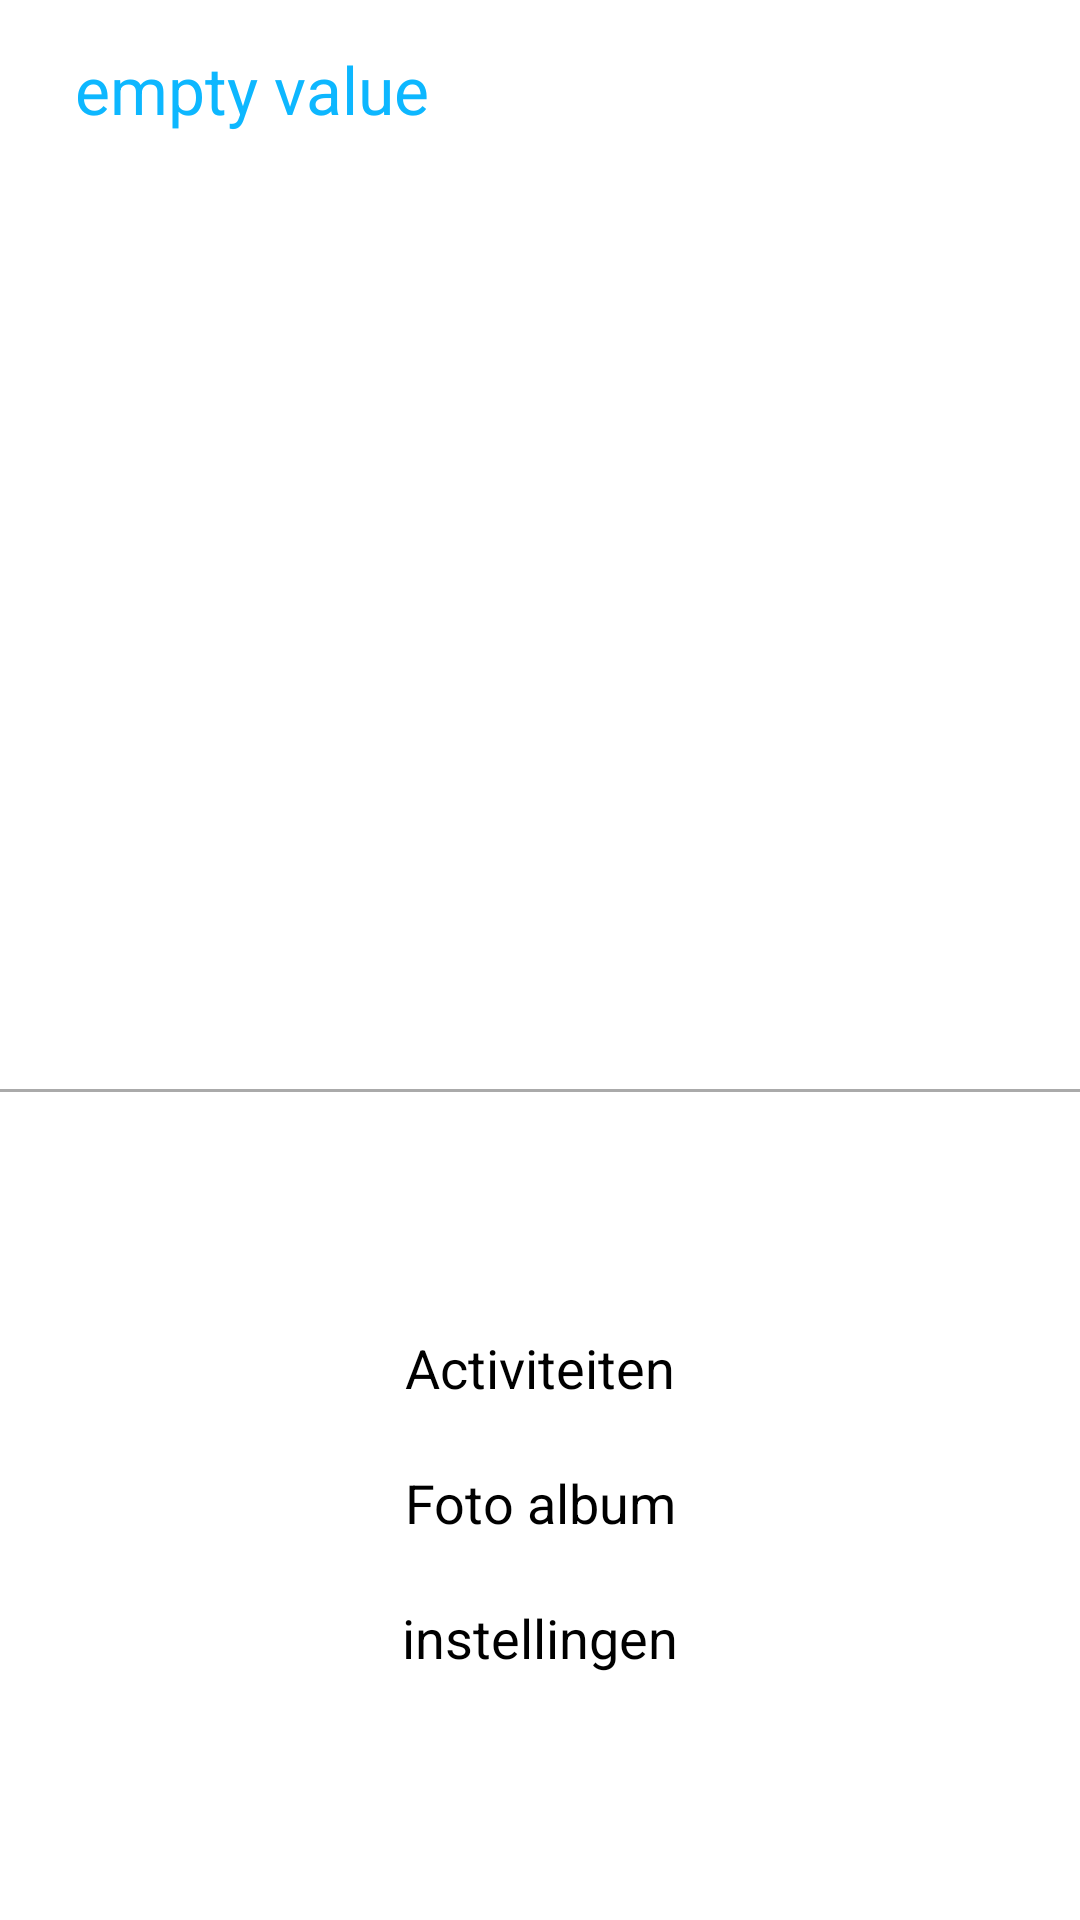

Android layout source for this screen:
<!-- AndroidManifest.xml: application theme AppTheme -->
<!-- res/layout/zgt_menu.xml -->
<?xml version="1.0" encoding="utf-8"?>
<FrameLayout xmlns:android="http://schemas.android.com/apk/res/android"
    xmlns:tools="http://schemas.android.com/tools"
    android:layout_width="match_parent"
    android:layout_height="match_parent"
    android:background="#FFFFFF"
    android:orientation="vertical"
    tools:context=".MainActivity" >

    <Button
        android:id="@+id/faaliyetler"
        style="?android:attr/borderlessButtonStyle"
        android:layout_width="match_parent"
        android:layout_gravity="bottom"
        android:layout_height="wrap_content"
        android:layout_marginBottom="160dp"
        android:text="@string/faaliyetler" 
        android:onClick="OpenFaaliyetler"/>

    <Button
        android:id="@+id/fotoalbum"
        style="?android:attr/borderlessButtonStyle"
        android:layout_width="match_parent"
        android:layout_gravity="bottom"
        android:layout_height="wrap_content"
        android:layout_marginBottom="115dp"
        android:text="@string/fotoalbum"
        android:onClick="OpenFotoalbum"/>

    <Button
        android:id="@+id/Ayarlar"
        style="?android:attr/borderlessButtonStyle"
        android:layout_width="match_parent"
        android:layout_gravity="bottom"
        android:layout_height="wrap_content"
        android:layout_marginBottom="70dp"
        android:text="@string/instellingen"
        android:onClick="OpenAyarlar" />

    <ImageView
        android:id="@+id/facebook_logo"
        android:layout_width="50dp"
        android:layout_height="50dp"
        android:layout_gravity="bottom|center"
        android:layout_marginBottom="10dp"
        android:layout_marginLeft="-80dp"
        android:contentDescription="@string/facebook_logo"
        android:src="@drawable/facebook_logo" />

    <ImageView
        android:id="@+id/youtube_logo"
        android:layout_width="50dp"
        android:layout_height="50dp"
        android:layout_gravity="bottom|center"
        android:layout_marginBottom="10dp"
        android:layout_marginLeft="80dp"
        android:contentDescription="@string/youtube_logo"
        android:src="@drawable/youtube_logo" />

   	<ScrollView 
   	    android:id="@+id/scrollview"
   	    android:layout_width="match_parent"
    	android:layout_height="290dp">
   		<LinearLayout 
   		    android:layout_width="wrap_content"
   		    android:layout_height="wrap_content">
    		<TextView
        		android:id="@+id/textView1"
        		android:layout_width="wrap_content"
        		android:layout_height="wrap_content"
        		android:layout_marginLeft="25dp"
        		android:layout_marginRight="25dp"
        		android:layout_marginTop="15dp"
        		android:textSize="22sp"
        		android:textColor="#0db7ff"
        		android:text="empty value"/>
   		</LinearLayout>
   	</ScrollView>
   	<View 
   	    android:layout_below="@+id/scrollview"
   	    android:layout_width="fill_parent"
   	    android:layout_height="1dp"
   	    android:background="@android:color/darker_gray"
   	    android:layout_gravity="bottom"
        android:layout_marginBottom="276dp"
   	    />

</FrameLayout>
<!-- resources referenced by this layout -->
<resources>
  <string name="faaliyetler">Activiteiten</string>
  <string name="facebook_logo">Facebook logo</string>
  <string name="fotoalbum">Foto album</string>
  <string name="instellingen">instellingen</string>
  <string name="youtube_logo">Youtube logo</string>
  <style name="AppTheme" parent="AppBaseTheme">
          
      </style>
  <style name="AppBaseTheme" parent="@style/Theme.AppCompat.Light">
          
      </style>
</resources>
